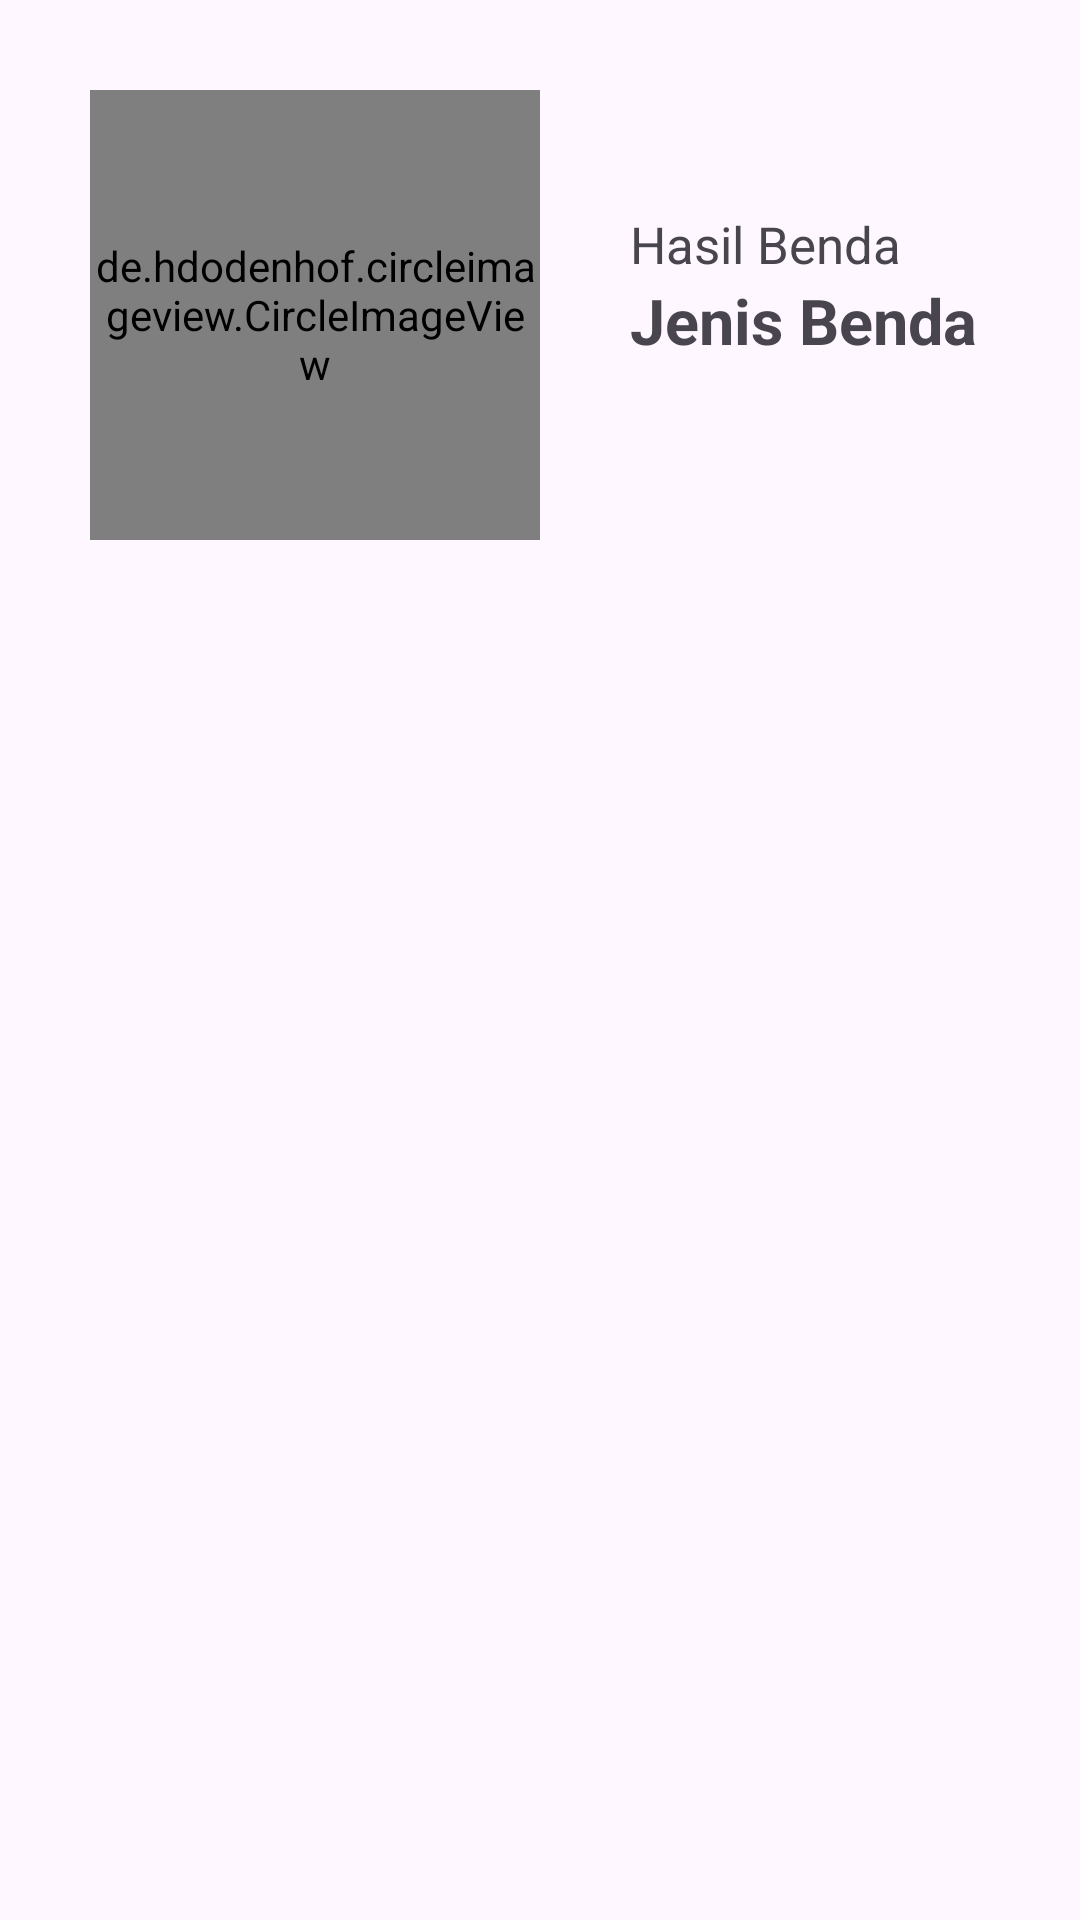

Write the Android layout XML for this screen, with the resource values it uses.
<!-- AndroidManifest.xml: application theme Theme.SodariApp -->
<!-- res/layout/activity_item_list.xml -->
<RelativeLayout xmlns:android="http://schemas.android.com/apk/res/android"
    xmlns:app="http://schemas.android.com/apk/res-auto"
    xmlns:tools="http://schemas.android.com/tools"
    android:layout_width="match_parent"
    android:layout_height="match_parent"
    tools:context=".ItemListActivity">

    <de.hdodenhof.circleimageview.CircleImageView
        android:id="@+id/civ_item_lists_result"
        android:layout_width="150dp"
        android:layout_height="150dp"
        android:layout_marginStart="30dp"
        android:layout_marginTop="30dp"
        android:layout_marginEnd="30dp"
        android:layout_marginBottom="30dp"
        app:layout_constraintEnd_toEndOf="parent"
        app:layout_constraintStart_toStartOf="parent"
        app:layout_constraintTop_toTopOf="parent"
        tools:ignore="ContentDescription,MissingConstraints"
        tools:src="@drawable/bg_icon" />

    <TextView
        android:id="@+id/tv_item_list_title"
        android:layout_width="match_parent"
        android:layout_height="wrap_content"
        android:layout_marginTop="70dp"
        android:layout_toEndOf="@id/civ_item_lists_result"
        android:textAlignment="viewStart"
        android:textSize="17sp"
        android:text="@string/item_result" />

    <TextView
        android:id="@+id/tv_item_list_result"
        android:layout_width="match_parent"
        android:layout_height="wrap_content"
        android:layout_toEndOf="@id/civ_item_lists_result"
        android:layout_below="@id/tv_item_list_title"
        android:textAlignment="viewStart"
        android:textStyle="bold"
        android:textSize="21sp"
        android:text="@string/jenis_item" />

    <androidx.recyclerview.widget.RecyclerView
        android:id="@+id/rv_item_lists_result"
        android:layout_width="match_parent"
        android:layout_height="match_parent"
        android:layout_margin="10dp"
        android:layout_below="@id/civ_item_lists_result"
        tools:ignore="MissingConstraints" />

    <ProgressBar
        android:id="@+id/progress_bar_item_lists"
        style="?android:attr/progressBarStyle"
        android:layout_width="wrap_content"
        android:layout_height="wrap_content"
        android:layout_centerInParent="true"
        android:visibility="gone"
        app:layout_constraintBottom_toBottomOf="parent"
        app:layout_constraintEnd_toEndOf="parent"
        app:layout_constraintStart_toStartOf="parent"
        app:layout_constraintTop_toTopOf="parent"
        tools:visibility="visible" />

</RelativeLayout>
<!-- resources referenced by this layout -->
<resources>
  <!-- drawable bg_icon: jpeg bitmap (drawable, 16419 bytes) -->
  <string name="item_result">Hasil Benda</string>
  <string name="jenis_item">Jenis Benda</string>
  <style name="Theme.SodariApp" parent="Base.Theme.SodariApp" />
  <style name="Base.Theme.SodariApp" parent="Theme.Material3.DayNight.NoActionBar">
          
          
      </style>
</resources>
